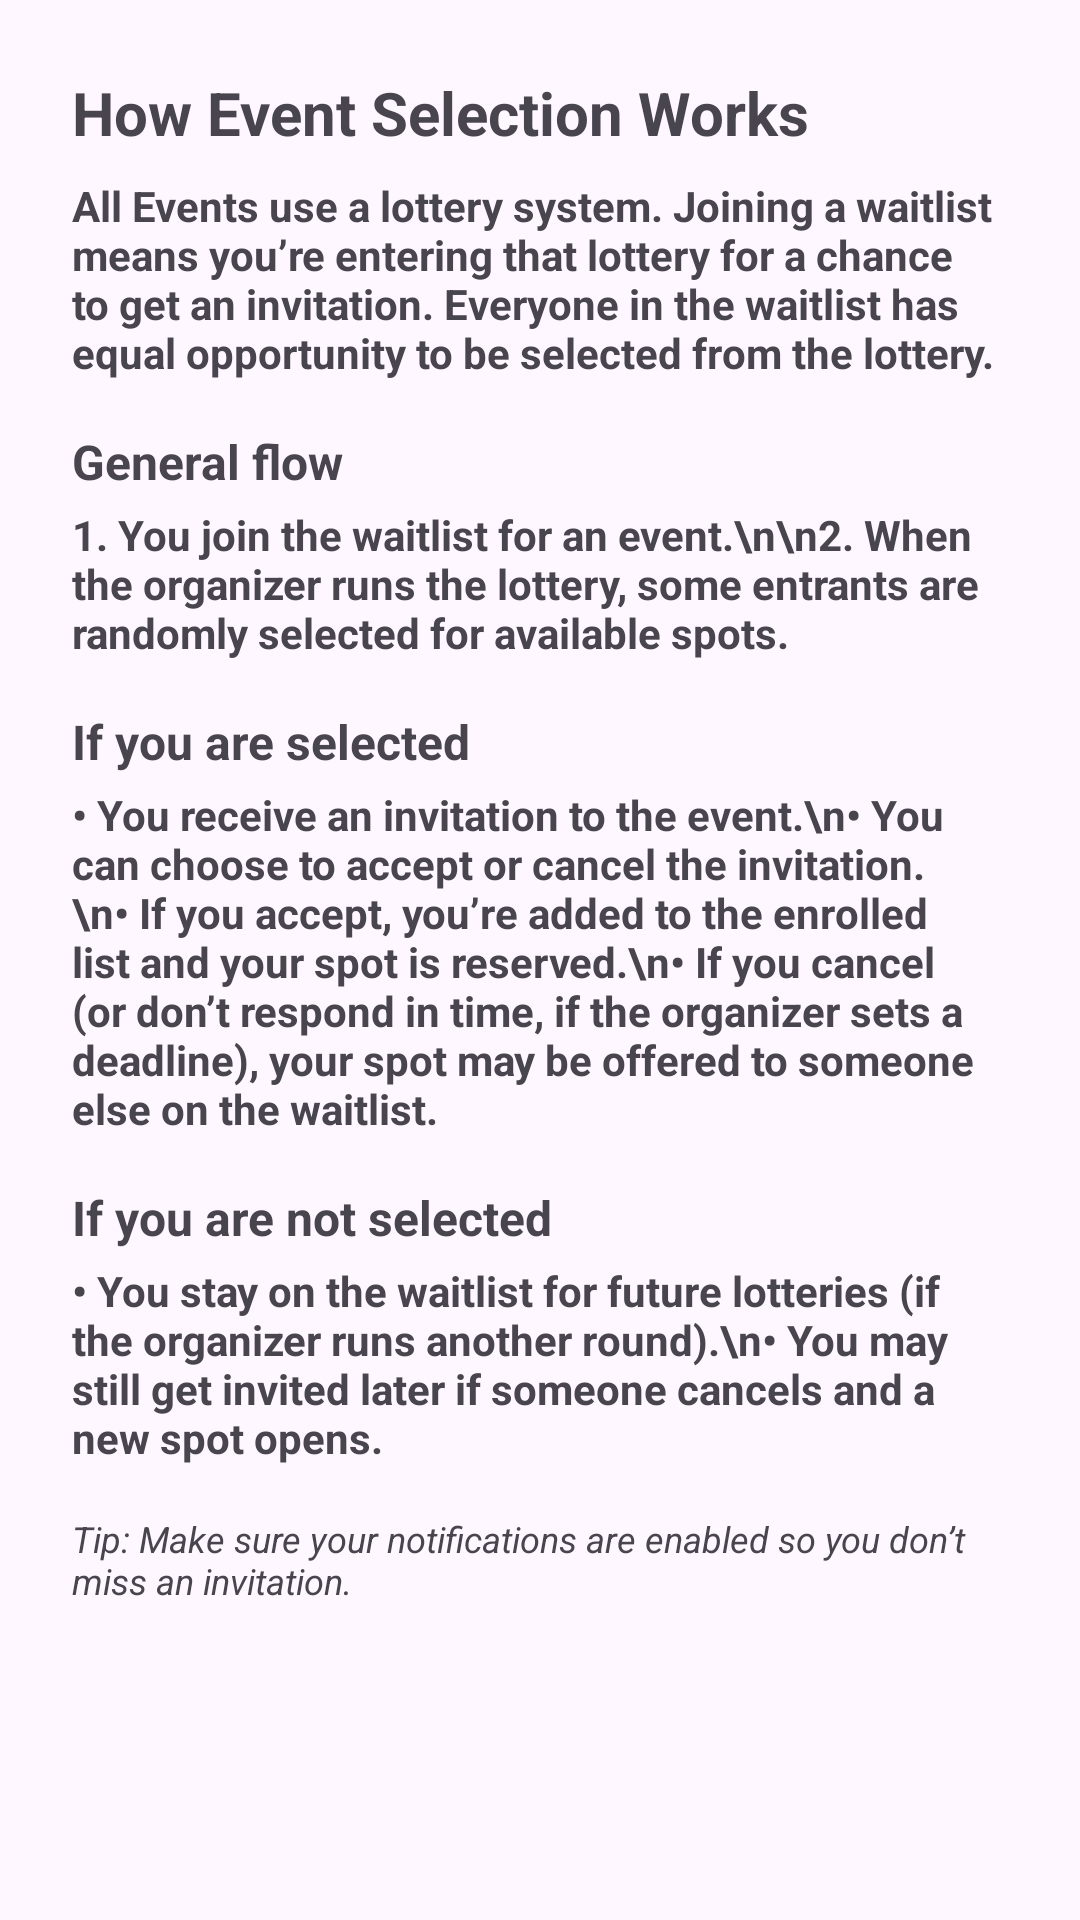

Reconstruct the res/layout file that produces this screen, plus the resources it refers to.
<!-- AndroidManifest.xml: application theme Theme.Haboob -->
<!-- res/layout/dialog_event_info.xml -->
<?xml version="1.0" encoding="utf-8"?>
<ScrollView xmlns:android="http://schemas.android.com/apk/res/android"
    android:layout_width="match_parent"
    android:layout_height="wrap_content"
    android:padding="24dp">

    <LinearLayout
        android:layout_width="match_parent"
        android:layout_height="wrap_content"
        android:orientation="vertical">

        
        <TextView
            android:id="@+id/event_info_title"
            android:layout_width="match_parent"
            android:layout_height="wrap_content"
            android:text="How Event Selection Works"
            android:textStyle="bold"
            android:textSize="20sp"
            android:paddingBottom="8dp" />

        
        <TextView
            android:id="@+id/event_info_intro"
            android:layout_width="match_parent"
            android:layout_height="wrap_content"
            android:text="All Events use a lottery system. Joining a waitlist means you’re entering that lottery for a chance to get an invitation. Everyone in the waitlist has equal opportunity to be selected from the lottery."
            android:textSize="14sp"
            android:paddingBottom="16dp" />

        
        <TextView
            android:id="@+id/event_info_general_header"
            android:layout_width="match_parent"
            android:layout_height="wrap_content"
            android:text="General flow"
            android:textStyle="bold"
            android:textSize="16sp"
            android:paddingBottom="4dp" />

        <TextView
            android:id="@+id/event_info_general_body"
            android:layout_width="match_parent"
            android:layout_height="wrap_content"
            android:text="1. You join the waitlist for an event.\n\n2. When the organizer runs the lottery, some entrants are randomly selected for available spots."
            android:textSize="14sp"
            android:paddingBottom="16dp" />

        
        <TextView
            android:id="@+id/event_info_selected_header"
            android:layout_width="match_parent"
            android:layout_height="wrap_content"
            android:text="If you are selected"
            android:textStyle="bold"
            android:textSize="16sp"
            android:paddingBottom="4dp" />

        <TextView
            android:id="@+id/event_info_selected_body"
            android:layout_width="match_parent"
            android:layout_height="wrap_content"
            android:text="• You receive an invitation to the event.\n• You can choose to accept or cancel the invitation.\n• If you accept, you’re added to the enrolled list and your spot is reserved.\n• If you cancel (or don’t respond in time, if the organizer sets a deadline), your spot may be offered to someone else on the waitlist."
            android:textSize="14sp"
            android:paddingBottom="16dp" />

        
        <TextView
            android:id="@+id/event_info_not_selected_header"
            android:layout_width="match_parent"
            android:layout_height="wrap_content"
            android:text="If you are not selected"
            android:textStyle="bold"
            android:textSize="16sp"
            android:paddingBottom="4dp" />

        <TextView
            android:id="@+id/event_info_not_selected_body"
            android:layout_width="match_parent"
            android:layout_height="wrap_content"
            android:text="• You stay on the waitlist for future lotteries (if the organizer runs another round).\n• You may still get invited later if someone cancels and a new spot opens."
            android:textSize="14sp"
            android:paddingBottom="16dp" />

        
        <TextView
            android:id="@+id/event_info_footer"
            android:layout_width="match_parent"
            android:layout_height="wrap_content"
            android:text="Tip: Make sure your notifications are enabled so you don’t miss an invitation."
            android:textSize="12sp"
            android:textStyle="italic" />

    </LinearLayout>
</ScrollView>
<!-- resources referenced by this layout -->
<resources>
  <style name="Theme.Haboob" parent="Theme.Material3.DayNight.NoActionBar">
          
          <item name="colorPrimary">@color/purple_500</item>
          <item name="colorPrimaryVariant">@color/purple_700</item>
          <item name="colorOnPrimary">@color/white</item>
          
          <item name="colorSecondary">@color/teal_200</item>
          <item name="colorSecondaryVariant">@color/teal_700</item>
          <item name="colorOnSecondary">@color/black</item>
          
          <item name="android:statusBarColor">?attr/colorPrimaryVariant</item>
          
  
          
          <item name="toolbarStyle">@style/CustomToolbar</item>
  
          <style name="CustomToolbar" parent="Widget.Material3.Toolbar">
              <item name="titleTextAppearance">@style/ToolbarTitleText</item>
          </style>
  
          <style name="ToolbarTitleText" parent="TextAppearance.Material3.TitleLarge">
              <item name="fontFamily">@font/montserrat_semibold</item>
              <item name="android:textStyle">bold</item>
          </style>
  
      </style>
  <color name="purple_500">#FF6200EE</color>
  <color name="purple_700">#FF3700B3</color>
  <color name="white">#FFFFFFFF</color>
  <color name="teal_200">#FF03DAC5</color>
  <color name="teal_700">#FF018786</color>
  <color name="black">#FF000000</color>
</resources>
